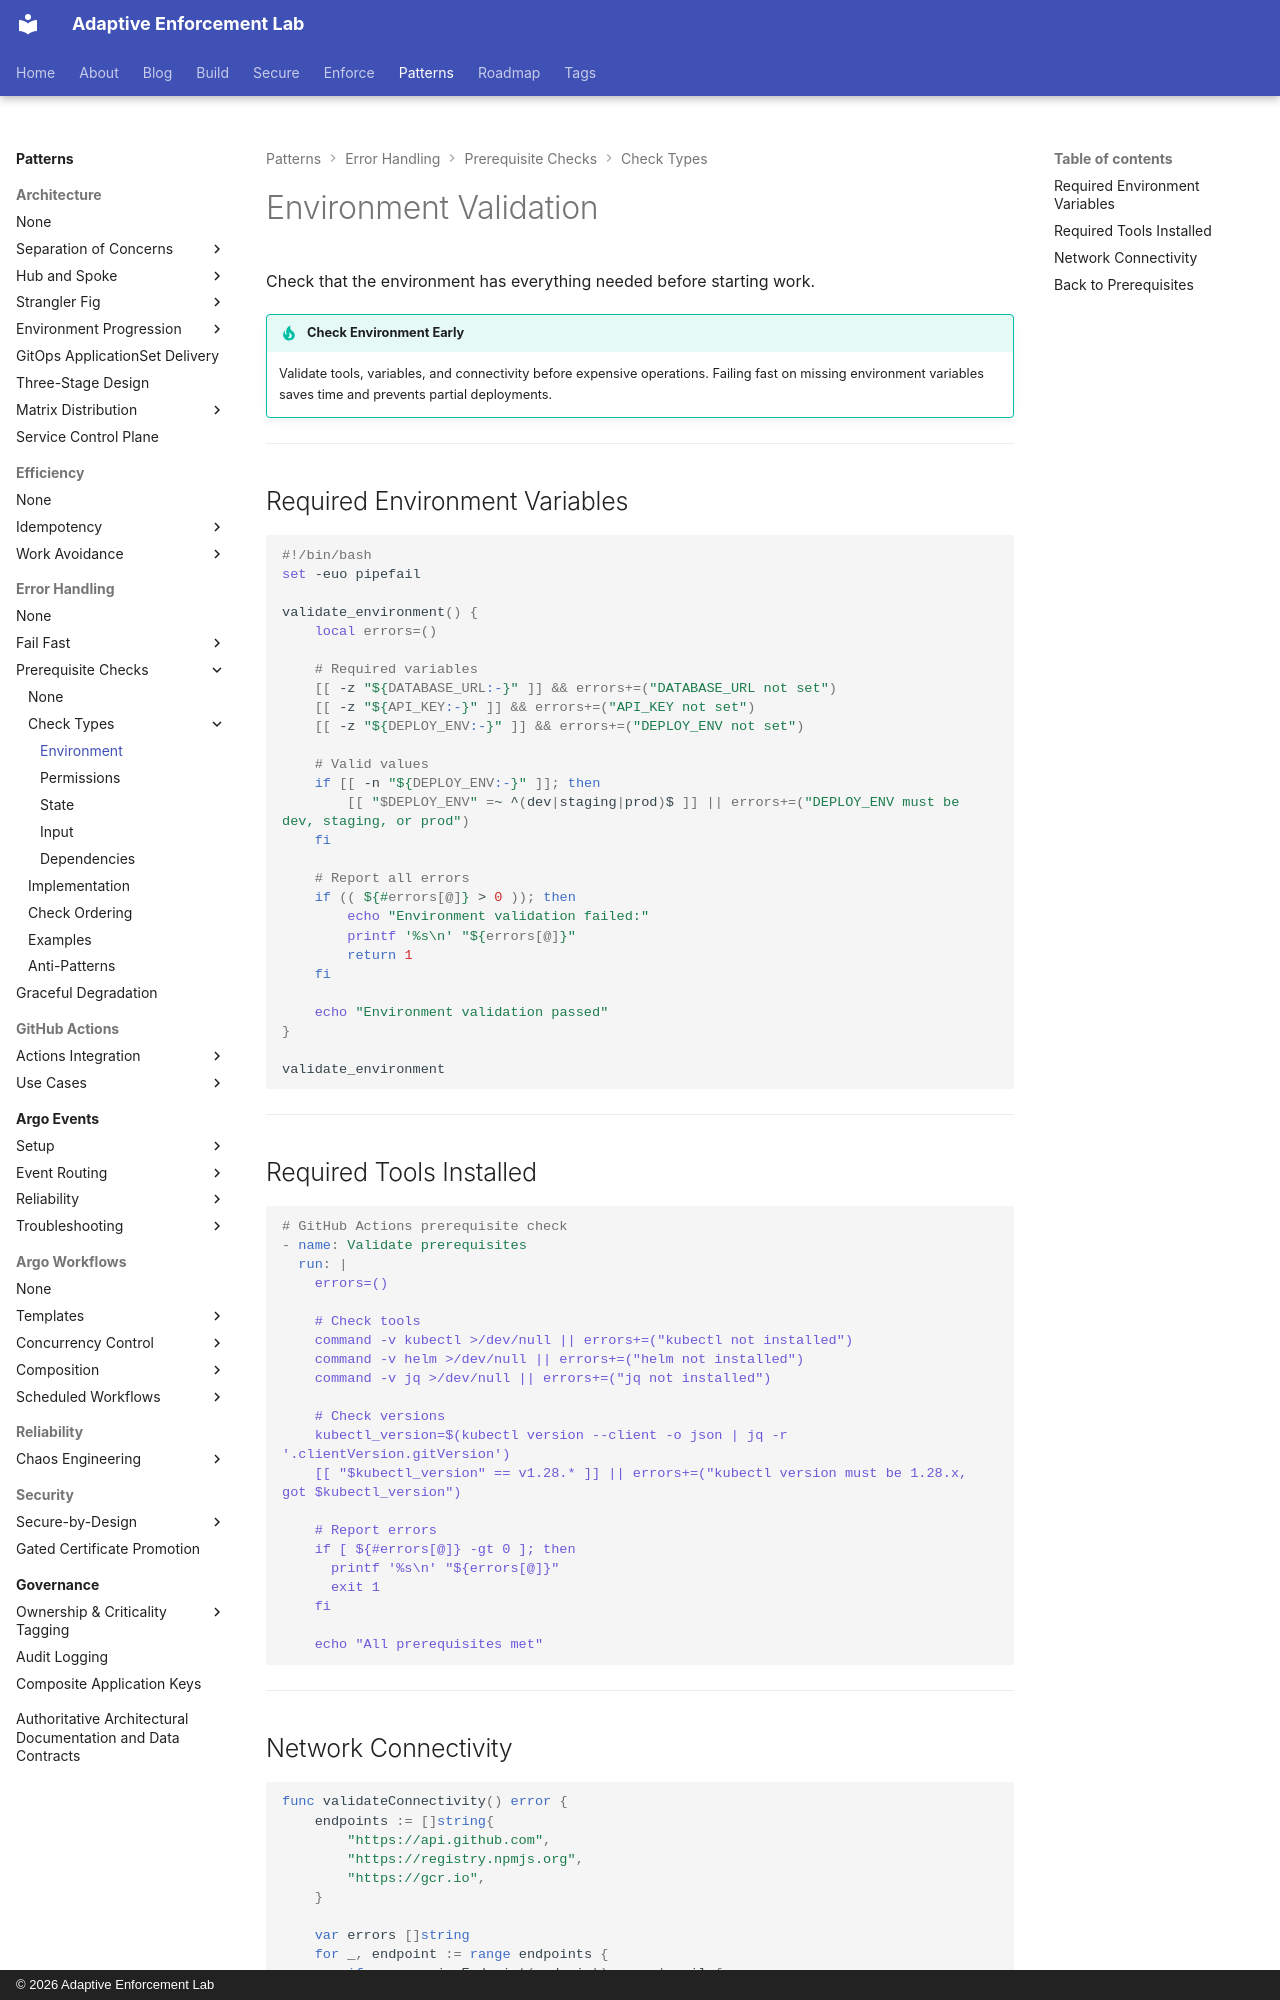

repository: adaptive-enforcement-lab/adaptive-enforcement-lab-com · page: patterns/error-handling/prerequisite-checks/checks/environment/index.html · generator: mkdocs · copyright: © 2026 Adaptive Enforcement Lab

---
title: Environment Validation
description: >-
  Environment validation checks for required tools, variables, and network connectivity before deployment or automation tasks.
tags:
  - prerequisite-checks
  - environment
  - validation
provenance: human
---
# Environment Validation

Check that the environment has everything needed before starting work.

!!! tip "Check Environment Early"
    Validate tools, variables, and connectivity before expensive operations. Failing fast on missing environment variables saves time and prevents partial deployments.

---

## Required Environment Variables

```bash
#!/bin/bash
set -euo pipefail

validate_environment() {
    local errors=()

    # Required variables
    [[ -z "${DATABASE_URL:-}" ]] && errors+=("DATABASE_URL not set")
    [[ -z "${API_KEY:-}" ]] && errors+=("API_KEY not set")
    [[ -z "${DEPLOY_ENV:-}" ]] && errors+=("DEPLOY_ENV not set")

    # Valid values
    if [[ -n "${DEPLOY_ENV:-}" ]]; then
        [[ "$DEPLOY_ENV" =~ ^(dev|staging|prod)$ ]] || errors+=("DEPLOY_ENV must be dev, staging, or prod")
    fi

    # Report all errors
    if (( ${#errors[@]} > 0 )); then
        echo "Environment validation failed:"
        printf '%s\n' "${errors[@]}"
        return 1
    fi

    echo "Environment validation passed"
}

validate_environment
```

---

## Required Tools Installed

```yaml
# GitHub Actions prerequisite check
- name: Validate prerequisites
  run: |
    errors=()

    # Check tools
    command -v kubectl >/dev/null || errors+=("kubectl not installed")
    command -v helm >/dev/null || errors+=("helm not installed")
    command -v jq >/dev/null || errors+=("jq not installed")

    # Check versions
    kubectl_version=$(kubectl version --client -o json | jq -r '.clientVersion.gitVersion')
    [[ "$kubectl_version" == v1.28.* ]] || errors+=("kubectl version must be 1.28.x, got $kubectl_version")

    # Report errors
    if [ ${#errors[@]} -gt 0 ]; then
      printf '%s\n' "${errors[@]}"
      exit 1
    fi

    echo "All prerequisites met"
```

---
